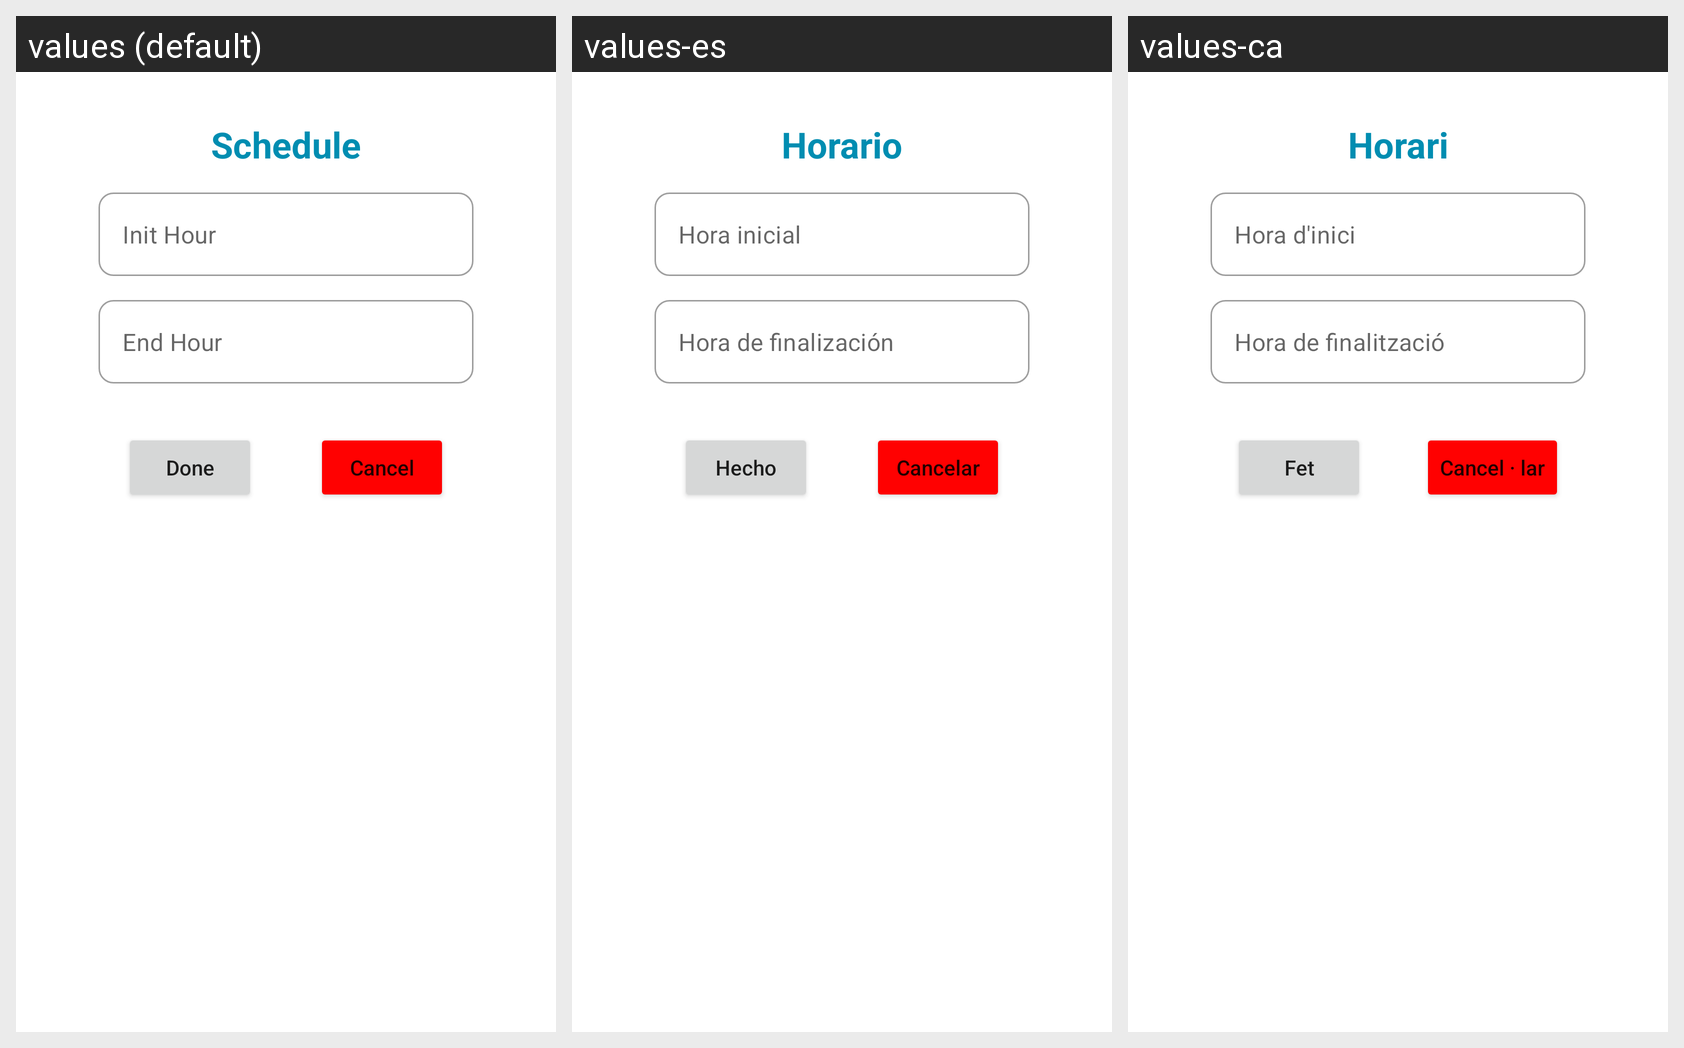

For this localized Android screen grid, give each drawn string resource with its value in every locale shown.
Android screen res/layout/dialog_schedule.xml rendered under 3 locales, left to right: values (default), values-es, values-ca. Device: Nexus 5 (rendered at 1080×1920; each locale shown at half size, 540×960, under a caption strip naming it); theme Theme.LetMeDoIt.
Strings drawn on this screen, with the default value and each locale's value (text and hints the layout hard-codes, and strings that could not be matched under every locale, appear in the picture but are not listed):

schedule_title
  values: Schedule
  values-es: Horario
  values-ca: Horari

init_hour
  values: Init Hour
  values-es: Hora inicial
  values-ca: Hora d'inici

end_hour
  values: End Hour
  values-es: Hora de finalización
  values-ca: Hora de finalització

done
  values: Done
  values-es: Hecho
  values-ca: Fet

cancel
  values: Cancel
  values-es: Cancelar
  values-ca: Cancel · lar
